Image classification data set "Apple Blossom Images" (19ngxuan/appleBlossomDataset on GitHub). Class labels (10): BBCH stage 53, BBCH stage 54, BBCH stage 56, BBCH stage 57, BBCH stage 59, BBCH stage 61, BBCH stage 65, BBCH stage 67, BBCH stage 69, BBCH stage 71.

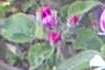
Label: BBCH stage 59

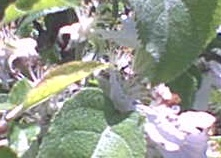
Label: BBCH stage 67

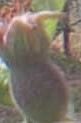
Label: BBCH stage 71

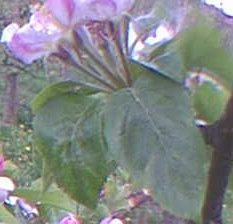
Label: BBCH stage 65

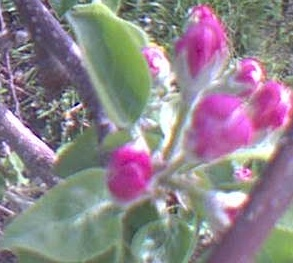
Label: BBCH stage 57

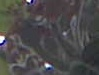
Label: BBCH stage 69
